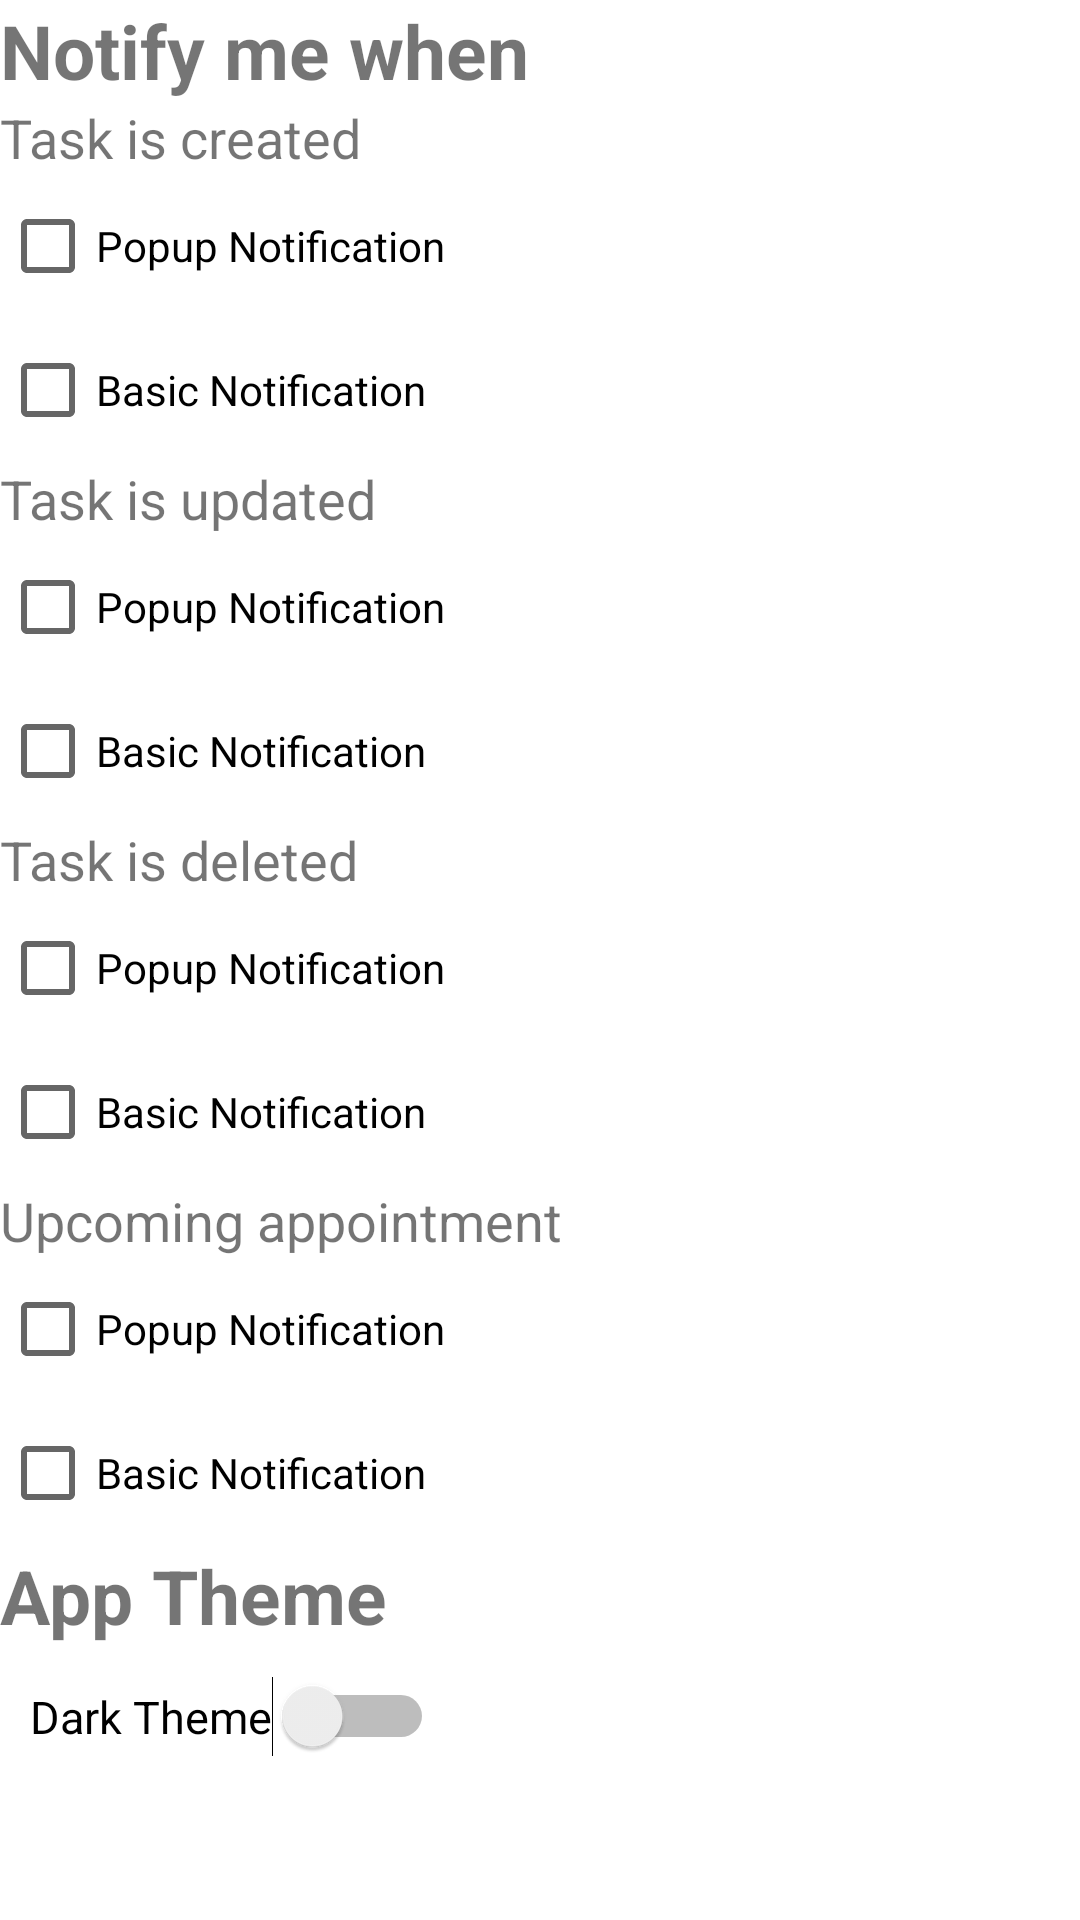

Here is an Android app screen rendered from its layout file. Give the layout XML and the strings, colors and styles it references.
<!-- AndroidManifest.xml: application theme Theme.SE2_Team_0308 -->
<!-- res/layout/fragment_settings.xml -->
<?xml version="1.0" encoding="utf-8"?>
<ScrollView xmlns:android="http://schemas.android.com/apk/res/android"
    xmlns:app="http://schemas.android.com/apk/res-auto"
    xmlns:tools="http://schemas.android.com/tools"
    android:id="@+id/scrollView"
    android:layout_width="match_parent"
    android:layout_height="match_parent"
    android:fillViewport="true"
    android:layout_margin="20dp">
<androidx.constraintlayout.widget.ConstraintLayout
    android:layout_width="match_parent"
    android:layout_height="match_parent"
    tools:context=".views.SettingsFragment">

    <TextView
        android:id="@+id/textViewNotifyMeWhen"
        android:layout_width="wrap_content"
        android:layout_height="wrap_content"
        android:text="Notify me when"
        android:textSize="25sp"
        android:textStyle="bold"
        app:layout_constraintStart_toStartOf="parent"
        app:layout_constraintTop_toTopOf="parent" />

    <TextView
        android:id="@+id/textViewTaskIsCreated"
        android:layout_width="wrap_content"
        android:layout_height="wrap_content"
        android:text="Task is created"
        android:textSize="18sp"
        app:layout_constraintStart_toStartOf="parent"
        app:layout_constraintTop_toBottomOf="@id/textViewNotifyMeWhen" />

    <CheckBox
        android:id="@+id/checkBoxOnCreatePopup"
        android:layout_width="wrap_content"
        android:layout_height="wrap_content"
        android:text="Popup Notification"
        app:layout_constraintStart_toStartOf="parent"
        app:layout_constraintTop_toBottomOf="@+id/textViewTaskIsCreated" />

    <CheckBox
        android:id="@+id/checkBoxOnCreateBasic"
        android:layout_width="wrap_content"
        android:layout_height="wrap_content"
        android:text="Basic Notification"
        app:layout_constraintStart_toStartOf="parent"
        app:layout_constraintTop_toBottomOf="@+id/checkBoxOnCreatePopup"
        app:layout_constraintBottom_toTopOf="@id/textViewTaskIsUpdated"/>

    <TextView
        android:id="@+id/textViewTaskIsUpdated"
        android:layout_width="wrap_content"
        android:layout_height="wrap_content"
        android:text="Task is updated"
        android:textSize="18sp"
        app:layout_constraintStart_toStartOf="parent"
        app:layout_constraintTop_toBottomOf="@id/checkBoxOnCreateBasic" />

    <CheckBox
        android:id="@+id/checkBoxOnUpdatePopup"
        android:layout_width="wrap_content"
        android:layout_height="wrap_content"
        android:text="Popup Notification"
        app:layout_constraintStart_toStartOf="parent"
        app:layout_constraintTop_toBottomOf="@id/textViewTaskIsUpdated" />

    <CheckBox
        android:id="@+id/checkBoxOnUpdateBasic"
        android:layout_width="wrap_content"
        android:layout_height="wrap_content"
        android:text="Basic Notification"
        app:layout_constraintStart_toStartOf="parent"
        app:layout_constraintTop_toBottomOf="@id/checkBoxOnUpdatePopup" />

    <TextView
        android:id="@+id/textViewTaskIsDeleted"
        android:layout_width="wrap_content"
        android:layout_height="wrap_content"
        android:text="Task is deleted"
        android:textSize="18sp"
        app:layout_constraintStart_toStartOf="parent"
        app:layout_constraintTop_toBottomOf="@id/checkBoxOnUpdateBasic" />

    <CheckBox
        android:id="@+id/checkBoxOnDeletePopup"
        android:layout_width="wrap_content"
        android:layout_height="wrap_content"
        android:text="Popup Notification"
        app:layout_constraintStart_toStartOf="parent"
        app:layout_constraintTop_toBottomOf="@id/textViewTaskIsDeleted" />

    <CheckBox
        android:id="@+id/checkBoxOnDeleteBasic"
        android:layout_width="wrap_content"
        android:layout_height="wrap_content"
        android:text="Basic Notification"
        app:layout_constraintStart_toStartOf="parent"
        app:layout_constraintTop_toBottomOf="@id/checkBoxOnDeletePopup" />

    <TextView
        android:id="@+id/textViewOnAppointment"
        android:layout_width="wrap_content"
        android:layout_height="wrap_content"
        android:text="Upcoming appointment"
        android:textSize="18sp"
        app:layout_constraintStart_toStartOf="parent"
        app:layout_constraintTop_toBottomOf="@id/checkBoxOnDeleteBasic" />

    <CheckBox
        android:id="@+id/checkBoxOnAppointmentPopup"
        android:layout_width="wrap_content"
        android:layout_height="wrap_content"
        android:text="Popup Notification"
        app:layout_constraintStart_toStartOf="parent"
        app:layout_constraintTop_toBottomOf="@id/textViewOnAppointment" />

    <CheckBox
        android:id="@+id/checkBoxOnAppointmentBasic"
        android:layout_width="wrap_content"
        android:layout_height="wrap_content"
        android:text="Basic Notification"
        app:layout_constraintStart_toStartOf="parent"
        app:layout_constraintTop_toBottomOf="@id/checkBoxOnAppointmentPopup" />

    <TextView
        android:id="@+id/textViewAppTheme"
        android:layout_width="wrap_content"
        android:layout_height="wrap_content"
        android:text="App Theme"
        android:textSize="25sp"
        android:textStyle="bold"
        app:layout_constraintStart_toStartOf="parent"
        app:layout_constraintTop_toBottomOf="@id/checkBoxOnAppointmentBasic" />

    <Switch
        android:id="@+id/switchDarkTheme"
        android:layout_width="wrap_content"
        android:layout_height="wrap_content"
        android:text="Dark Theme"
        android:textSize="15sp"
        android:layout_margin="10dp"
        app:layout_constraintStart_toStartOf="parent"
        app:layout_constraintTop_toBottomOf="@id/textViewAppTheme"/>


</androidx.constraintlayout.widget.ConstraintLayout>
</ScrollView>
<!-- resources referenced by this layout -->
<resources>
  <style name="Theme.SE2_Team_0308" parent="Theme.MaterialComponents.DayNight.DarkActionBar">
          
          <item name="colorPrimary">@color/purple_500</item>
          <item name="colorPrimaryVariant">@color/purple_700</item>
          <item name="colorOnPrimary">@color/white</item>
          
          <item name="colorSecondary">@color/teal_200</item>
          <item name="colorSecondaryVariant">@color/teal_700</item>
          <item name="colorOnSecondary">@color/black</item>
          
          <item name="android:statusBarColor">?attr/colorPrimaryVariant</item>
          
      </style>
  <!-- not gathered from this repository: default colours our renderer supplied (Android Studio template values) -->
  <color name="purple_500">#FF6200EE</color>
  <color name="purple_700">#FF3700B3</color>
  <color name="teal_200">#FF03DAC5</color>
  <color name="teal_700">#FF018786</color>
  <color name="black">#FF000000</color>
  <color name="white">#FFFFFFFF</color>
</resources>
